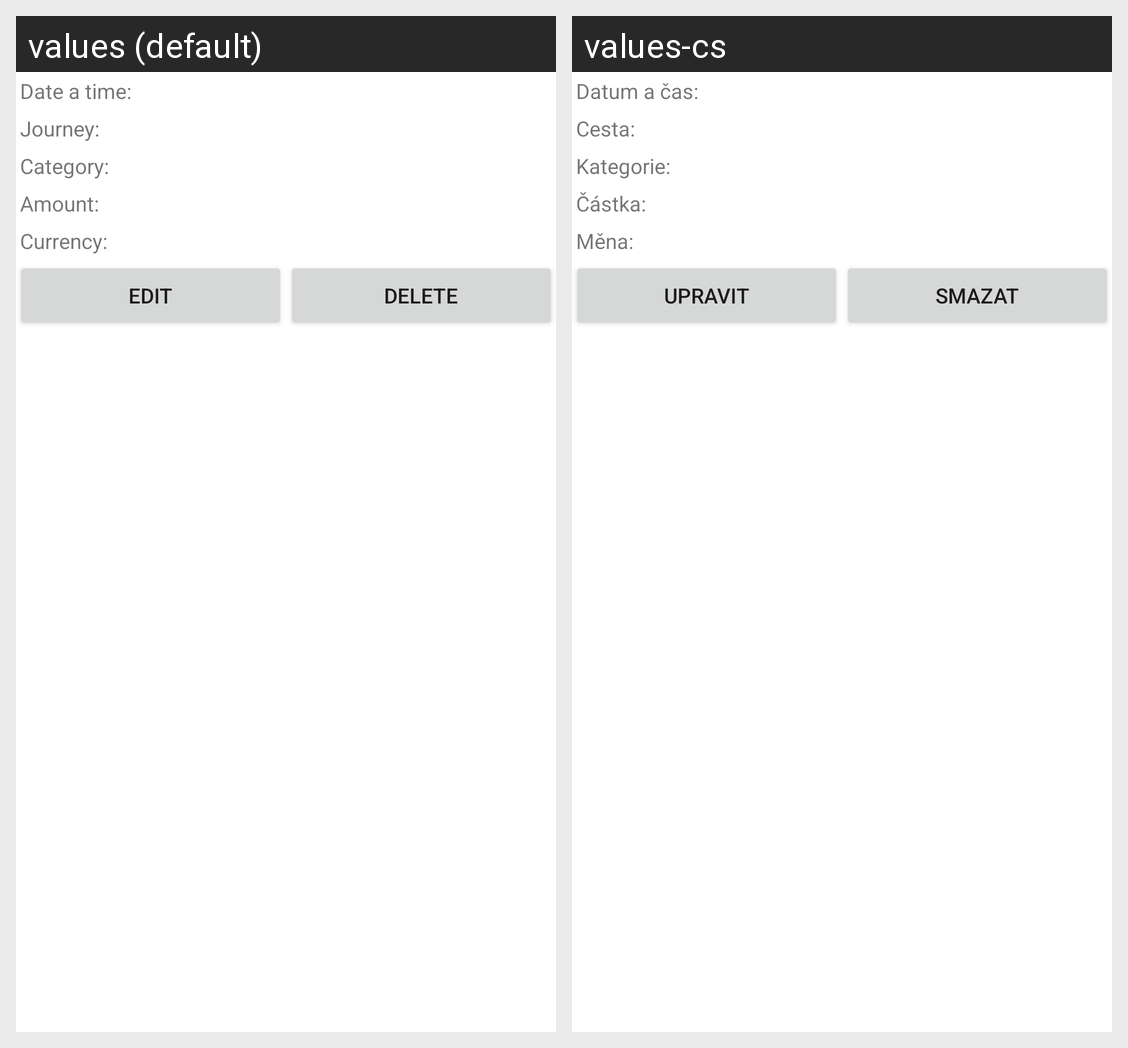

Strings drawn on this Android screen and how each of the app's shown locales translates them:
Android screen res/layout/record_action.xml rendered under 2 locales, left to right: values (default), values-cs. Device: Nexus 5 (rendered at 1080×1920; each locale shown at half size, 540×960, under a caption strip naming it); theme Theme.MaterialComponents.DayNight.NoActionBar.
Strings drawn on this screen, with the default value and each locale's value (text and hints the layout hard-codes, and strings that could not be matched under every locale, appear in the picture but are not listed):

info_date
  values: Date a time:
  values-cs: Datum a čas:

info_journey
  values: Journey:
  values-cs: Cesta:

info_category
  values: Category:
  values-cs: Kategorie:

info_amount
  values: Amount:
  values-cs: Částka:

info_currency
  values: Currency:
  values-cs: Měna:

edit_button
  values: Edit
  values-cs: Upravit

delete_button
  values: Delete
  values-cs: Smazat
